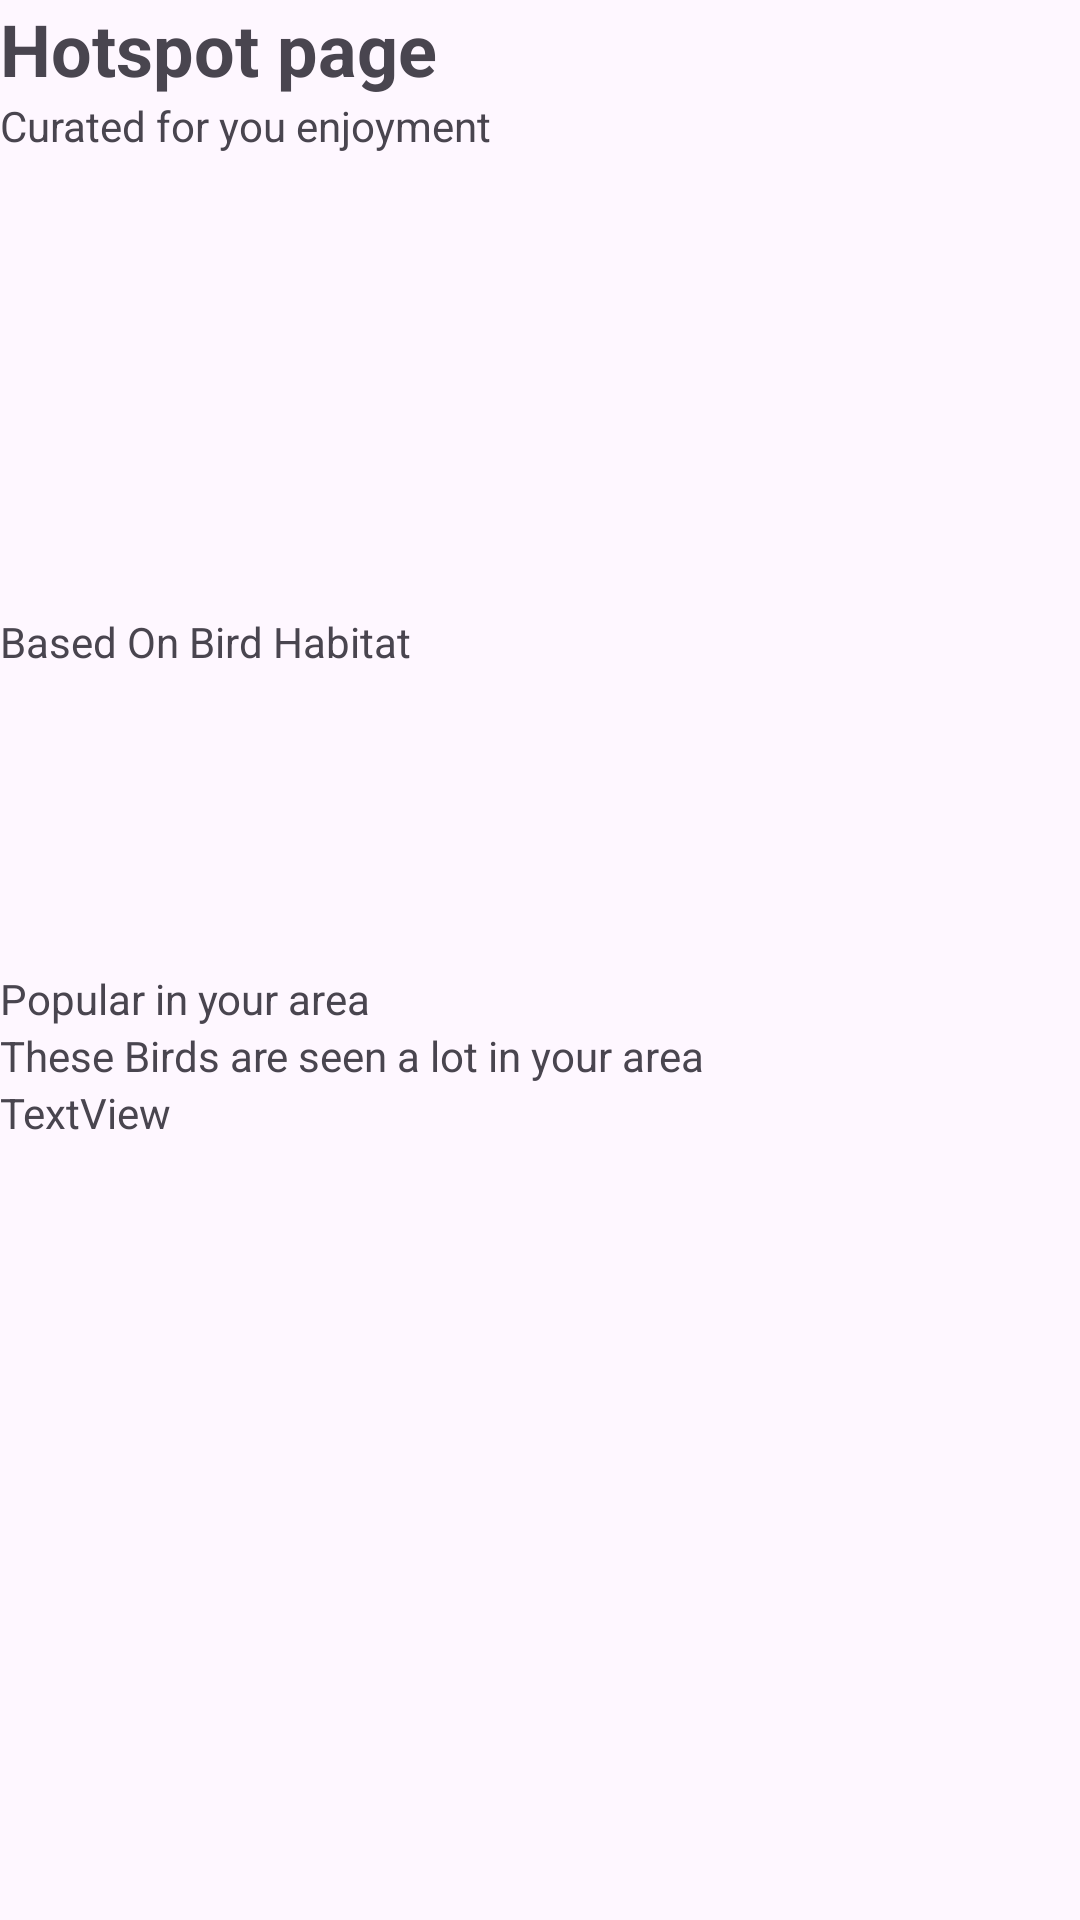

Here is an Android app screen rendered from its layout file. Give the layout XML and the strings, colors and styles it references.
<!-- AndroidManifest.xml: application theme Theme.SkyWatcher -->
<!-- res/layout/fragment_hotspot_page.xml -->
<?xml version="1.0" encoding="utf-8"?>
<FrameLayout xmlns:android="http://schemas.android.com/apk/res/android"
    xmlns:app="http://schemas.android.com/apk/res-auto"
    xmlns:tools="http://schemas.android.com/tools"
    android:layout_width="match_parent"
    android:layout_height="match_parent"
    tools:context=".HotspotPage">

    <androidx.constraintlayout.widget.ConstraintLayout
        android:id="@+id/constraintLayout"
        android:layout_width="match_parent"
        android:layout_height="match_parent">

        <LinearLayout
            android:layout_width="match_parent"
            android:layout_height="match_parent"
            android:orientation="vertical"
            app:layout_constraintEnd_toEndOf="parent"
            app:layout_constraintStart_toStartOf="parent"
            app:layout_constraintTop_toTopOf="parent">

            <TextView
                android:id="@+id/textView9"
                android:layout_width="match_parent"
                android:layout_height="wrap_content"
                android:text="Hotspot page"
                android:textSize="24sp"
                android:textStyle="bold" />

            <TextView
                android:id="@+id/textView10"
                android:layout_width="match_parent"
                android:layout_height="wrap_content"
                android:text="Curated for you enjoyment" />

            <ScrollView
                android:layout_width="410dp"
                android:layout_height="152dp"
                android:layout_marginTop="1dp"
                android:layout_marginEnd="1dp">

                <LinearLayout
                    android:layout_width="match_parent"
                    android:layout_height="wrap_content"
                    android:orientation="horizontal" />
            </ScrollView>

            <TextView
                android:id="@+id/textView15"
                android:layout_width="match_parent"
                android:layout_height="wrap_content"
                android:text="Based On Bird Habitat" />

            <ScrollView
                android:layout_width="match_parent"
                android:layout_height="100dp">

                <LinearLayout
                    android:layout_width="match_parent"
                    android:layout_height="wrap_content"
                    android:orientation="horizontal" />
            </ScrollView>

            <TextView
                android:id="@+id/textView20"
                android:layout_width="match_parent"
                android:layout_height="wrap_content"
                android:text="Popular in your area" />

            <TextView
                android:id="@+id/textView21"
                android:layout_width="match_parent"
                android:layout_height="wrap_content"
                android:text="These Birds are seen a lot in your area" />

            <ScrollView
                android:layout_width="match_parent"
                android:layout_height="match_parent">

                <LinearLayout
                    android:layout_width="match_parent"
                    android:layout_height="wrap_content"
                    android:orientation="horizontal" >

                    <TextView
                        android:id="@+id/dataBirdTextviewTest"
                        android:layout_width="wrap_content"
                        android:layout_height="wrap_content"
                        android:layout_weight="1"
                        android:text="TextView" />
                </LinearLayout>
            </ScrollView>

        </LinearLayout>

    </androidx.constraintlayout.widget.ConstraintLayout>

</FrameLayout>
<!-- resources referenced by this layout -->
<resources>
  <style name="Theme.SkyWatcher" parent="Base.Theme.SkyWatcher" />
  <style name="Base.Theme.SkyWatcher" parent="Theme.Material3.DayNight.NoActionBar">
          
          
      </style>
</resources>
